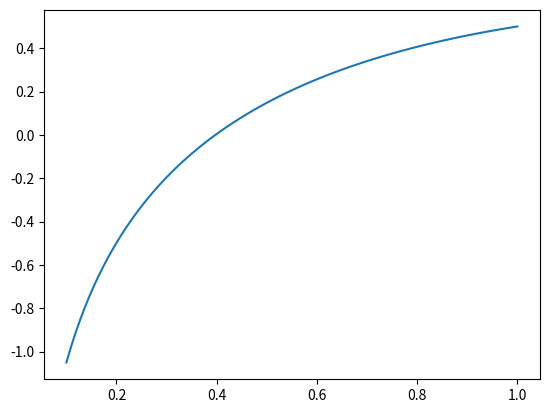

Reproduce this figure in Python.
# решить уравнение 2*lg(x) - x/2 = -1 методом секущих

from sympy.solvers import solve
from sympy import Symbol, log
from sympy.utilities.lambdify import lambdify
from random import uniform
import numpy as np
import matplotlib.pyplot as plt

# погрешность
EPS = 0.001

# задаем символьно функцию
x = Symbol('x')
expr = 2*log(x, 10) - x/2 + 1

# рисуем график
x_range = np.linspace(0.1, 1, 100)
y_range = lambdify(x, expr)(x_range)
plt.plot(x_range, y_range)
plt.show()

# находим точные корни
root = solve(expr, x)[0].evalf()
print('Exact root: ', root)


# находит корни методом Ньютона с погрешностью EPS
def solve_by_secant_method(expr, a, b):
    counter = 0
    f = lambdify(x, expr)
    x0 = uniform(a, b)
    x1 = uniform(a, b)
    x2 = x1 - f(x1) * (x1 - x0) / (f(x1) - f(x0))
    while abs(x2 - x1) >= EPS:
        counter += 1
        x0 = x1
        x1 = x2
        x2 = x1 - f(x1) * (x1 - x0) / (f(x1) - f(x0))

    return x2, counter


secant_root, count = solve_by_secant_method(expr, 0.1, 0.5)
print('Secant root: ', secant_root)
print('Error value: ', abs(root - secant_root))
print('Iterations count: ', count)
